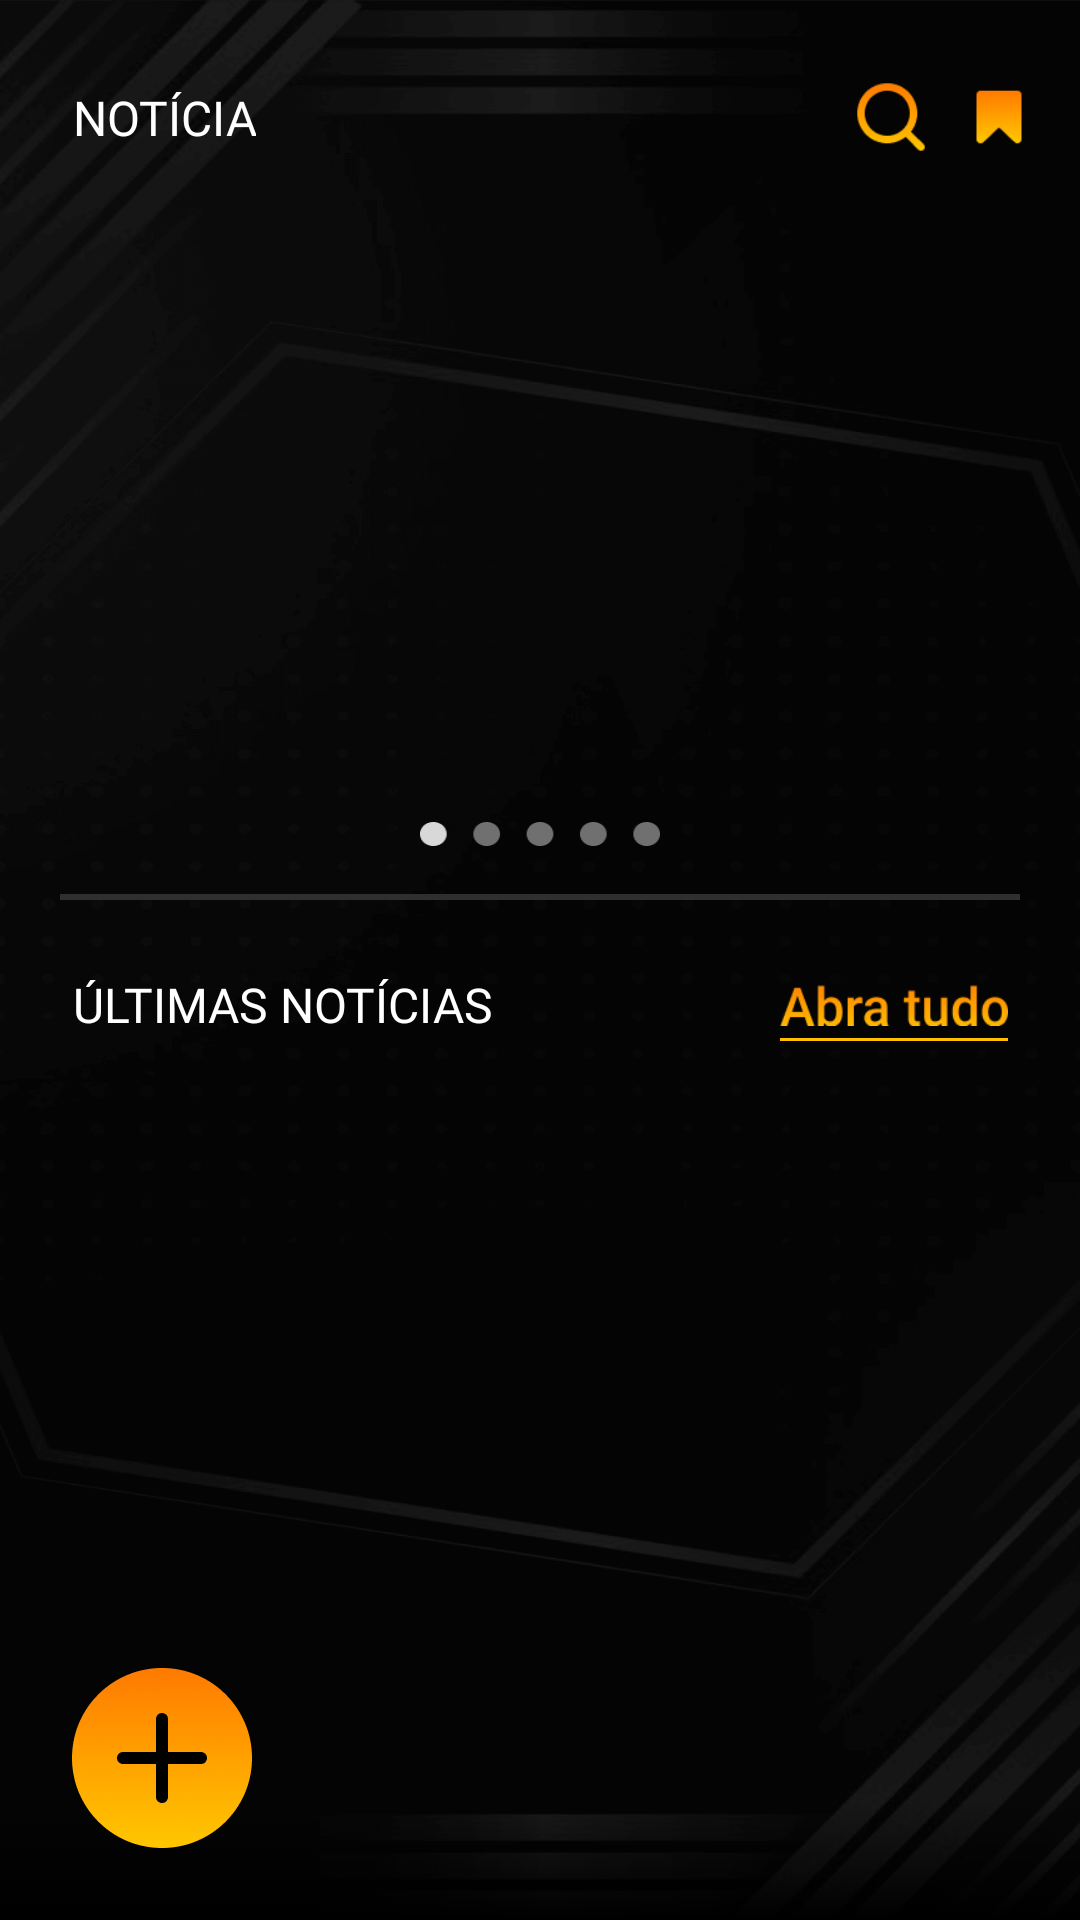

Reconstruct the res/layout file that produces this screen, plus the resources it refers to.
<!-- AndroidManifest.xml: application theme Theme.Design.NoActionBar -->
<!-- res/layout/fragment_news_caverdarm.xml -->
<?xml version="1.0" encoding="utf-8"?>
<androidx.constraintlayout.widget.ConstraintLayout xmlns:android="http://schemas.android.com/apk/res/android"
    xmlns:tools="http://schemas.android.com/tools"
    android:layout_width="match_parent"
    android:layout_height="match_parent"
    xmlns:app="http://schemas.android.com/apk/res-auto"
    tools:context=".presentationKaverdram.newsFragmentsKaverdarm.NewsFragmentKaverdarm"
    android:background="@drawable/main_bg_night_kavedarm">

    <androidx.constraintlayout.widget.ConstraintLayout
        android:layout_width="match_parent"
        android:layout_height="wrap_content"
        android:id="@+id/topToolBarNewsKaverdarm"
        app:layout_constraintTop_toTopOf="parent">
        <TextView
            android:layout_width="wrap_content"
            android:layout_height="wrap_content"
            android:id="@+id/tvNewsKaverdarm"
            android:text="@string/newsKaverdarm"
            android:textAlignment="center"
            android:textSize="16sp"
            android:textColor="@color/white"
            android:textAllCaps="true"
            android:fontFamily="@font/roboto_medium_kaverdam"
            android:layout_marginStart="24dp"
            app:layout_constraintTop_toTopOf="@id/btnBookmarkNewsKaverdarm"
            app:layout_constraintBottom_toBottomOf="@id/btnBookmarkNewsKaverdarm"
            app:layout_constraintStart_toStartOf="parent"/>
        <androidx.appcompat.widget.AppCompatButton
            android:layout_width="30dp"
            android:layout_height="30dp"
            android:id="@+id/btnBookmarkNewsKaverdarm"
            android:background="@drawable/icon_bookmark_kaverdarm"
            android:layout_marginEnd="12dp"
            android:layout_marginBottom="12dp"
            android:layout_marginTop="24dp"
            app:layout_constraintTop_toTopOf="parent"
            app:layout_constraintBottom_toBottomOf="parent"
            app:layout_constraintEnd_toEndOf="parent" />
        <androidx.appcompat.widget.AppCompatButton
            android:layout_width="30dp"
            android:layout_height="30dp"
            android:id="@+id/btnSearchNewsKaverdarm"
            android:background="@drawable/search_kaverdarm"
            android:layout_marginEnd="6dp"
            app:layout_constraintTop_toTopOf="@id/btnBookmarkNewsKaverdarm"
            app:layout_constraintBottom_toBottomOf="@id/btnBookmarkNewsKaverdarm"
            app:layout_constraintEnd_toStartOf="@id/btnBookmarkNewsKaverdarm"/>
    </androidx.constraintlayout.widget.ConstraintLayout>

    <androidx.constraintlayout.widget.ConstraintLayout
        android:layout_width="match_parent"
        android:layout_height="wrap_content"
        android:id="@+id/headlineNewsLayoutKaverdarm"
        app:layout_constraintTop_toBottomOf="@id/topToolBarNewsKaverdarm"
        app:layout_constraintStart_toStartOf="parent"
        app:layout_constraintEnd_toEndOf="parent">

        <androidx.viewpager2.widget.ViewPager2
            android:layout_width="match_parent"
            android:layout_height="200dp"
            android:id="@+id/viewPagerHeadlineNewsKaverdarm"
            app:layoutManager="androidx.recyclerview.widget.LinearLayoutManager"
            android:orientation="horizontal"
            android:layout_marginHorizontal="12dp"
            app:layout_constraintTop_toTopOf="parent"/>

        <ImageView
            android:layout_width="80dp"
            android:layout_height="8dp"
            android:id="@+id/paginationHeadlineKaverdarm"
            android:background="@drawable/pagination_1_dark_kaverdarm"
            android:layout_marginTop="8dp"
            app:layout_constraintStart_toStartOf="parent"
            app:layout_constraintEnd_toEndOf="parent"
            app:layout_constraintTop_toBottomOf="@id/viewPagerHeadlineNewsKaverdarm"
            tools:ignore="ContentDescription" />

        <View
            android:layout_width="match_parent"
            android:layout_height="2dp"
            android:background="#2F2F2F"
            app:layout_constraintTop_toBottomOf="@id/paginationHeadlineKaverdarm"
            android:layout_marginTop="16dp"
            android:layout_marginHorizontal="20dp"/>
    </androidx.constraintlayout.widget.ConstraintLayout>

    <androidx.constraintlayout.widget.ConstraintLayout
        android:layout_width="match_parent"
        android:layout_height="0dp"
        android:id="@+id/lastNewsLayoutKaverdarm"
        app:layout_constraintTop_toBottomOf="@id/headlineNewsLayoutKaverdarm"
        app:layout_constraintBottom_toBottomOf="parent">

        <TextView
            android:layout_width="wrap_content"
            android:layout_height="wrap_content"
            android:id="@+id/tvLastNewsKaverdarm"
            android:text="@string/lastNewsKaverdarm"
            android:textAlignment="center"
            android:textSize="16sp"
            android:textColor="@color/white"
            android:textAllCaps="true"
            android:fontFamily="@font/roboto_medium_kaverdam"
            android:layout_marginStart="24dp"
            android:layout_marginTop="24dp"
            app:layout_constraintTop_toTopOf="parent"
            app:layout_constraintStart_toStartOf="parent"/>
        <androidx.appcompat.widget.AppCompatButton
            android:layout_width="76dp"
            android:layout_height="14dp"
            android:id="@+id/btnOpenAllNewsKaverdarm"
            android:background="@drawable/btn_open_all_kaverdarm"
            app:layout_constraintTop_toTopOf="@id/tvLastNewsKaverdarm"
            app:layout_constraintBottom_toBottomOf="@id/tvLastNewsKaverdarm"
            app:layout_constraintEnd_toEndOf="parent"
            android:layout_marginEnd="24dp"/>
        <ImageView
            android:layout_width="0dp"
            android:layout_height="1dp"
            android:background="@drawable/orange_line_kaverdram"
            android:layout_marginTop="4dp"
            app:layout_constraintStart_toStartOf="@id/btnOpenAllNewsKaverdarm"
            app:layout_constraintEnd_toEndOf="@id/btnOpenAllNewsKaverdarm"
            app:layout_constraintTop_toBottomOf="@id/btnOpenAllNewsKaverdarm"
            tools:ignore="ContentDescription" />
        <androidx.recyclerview.widget.RecyclerView
            android:layout_width="match_parent"
            android:layout_height="0dp"
            android:id="@+id/recyclerViewLastNewsKaverdarm"
            app:layoutManager="androidx.recyclerview.widget.LinearLayoutManager"
            android:orientation="vertical"
            tools:listitem="@layout/last_news_item_kaverdarm"
            android:layout_marginVertical="12dp"
            app:layout_constraintTop_toBottomOf="@id/tvLastNewsKaverdarm"
            app:layout_constraintBottom_toBottomOf="parent"/>

        <View
            android:layout_width="match_parent"
            android:layout_height="40dp"
            android:background="@drawable/shadow_kaverdram"
            app:layout_constraintBottom_toBottomOf="parent"/>
    </androidx.constraintlayout.widget.ConstraintLayout>
    <androidx.appcompat.widget.AppCompatButton
        android:layout_width="60dp"
        android:layout_height="60dp"
        android:id="@+id/btnAddedNewsKaverdarm"
        android:background="@drawable/button_add_kaverdarm"
        app:layout_constraintBottom_toBottomOf="parent"
        app:layout_constraintStart_toStartOf="parent"
        android:layout_margin="24dp"/>

</androidx.constraintlayout.widget.ConstraintLayout>
<!-- res/layout/last_news_item_kaverdarm.xml (included above) -->
<?xml version="1.0" encoding="utf-8"?>
<androidx.constraintlayout.widget.ConstraintLayout xmlns:android="http://schemas.android.com/apk/res/android"
    android:layout_width="match_parent"
    android:layout_height="wrap_content"
    xmlns:app="http://schemas.android.com/apk/res-auto"
    android:layout_marginHorizontal="24dp"
    android:layout_marginTop="8dp"
    xmlns:tools="http://schemas.android.com/tools">

    <androidx.constraintlayout.widget.ConstraintLayout
        android:layout_width="match_parent"
        android:layout_height="wrap_content"
        android:id="@+id/lastNewsItemKaverdarm"
        app:layout_constraintTop_toTopOf="parent"
        app:layout_constraintBottom_toTopOf="@id/viewLastNewsItemKaverdarm">

        <ImageView
            android:layout_width="140dp"
            android:layout_height="100dp"
            android:id="@+id/ivLastNewsImgKaverdarm"
            tools:background="#423F3F"
            app:layout_constraintStart_toStartOf="parent"
            app:layout_constraintTop_toTopOf="parent"
            tools:ignore="ContentDescription" />
        <TextView
            android:layout_width="0dp"
            android:layout_height="wrap_content"
            android:id="@+id/tvLastNewsTitleKaverdam"
            tools:text="Headline of the news"
            android:textColor="@color/white"
            android:textSize="14sp"
            android:textAlignment="textStart"
            android:fontFamily="@font/roboto_medium_kaverdam"
            android:layout_marginStart="6dp"
            app:layout_constraintStart_toEndOf="@id/ivLastNewsImgKaverdarm"
            app:layout_constraintEnd_toEndOf="parent"
            app:layout_constraintTop_toTopOf="@id/ivLastNewsImgKaverdarm"/>
        <TextView
            android:layout_width="0dp"
            android:layout_height="wrap_content"
            android:id="@+id/tvDescriptionKaverdam"
            tools:text="A brief description of what is contained in this news release. It is written about what this news is about."
            android:textColor="@color/white"
            android:textSize="14sp"
            android:textAlignment="textStart"
            android:fontFamily="@font/roboto_regular_kaverdam"
            android:layout_marginStart="6dp"
            app:layout_constraintStart_toEndOf="@id/ivLastNewsImgKaverdarm"
            app:layout_constraintEnd_toEndOf="parent"
            app:layout_constraintTop_toBottomOf="@id/tvLastNewsTitleKaverdam" />
        <TextView
            android:layout_width="wrap_content"
            android:layout_height="wrap_content"
            android:id="@+id/tvLastNewsDateKaverdarm"
            tools:text="12/03/2022"
            android:textColor="#707070"
            android:textSize="12sp"
            android:textAlignment="center"
            android:fontFamily="@font/roboto_regular_kaverdam"
            app:layout_constraintStart_toStartOf="@id/tvDescriptionKaverdam"
            app:layout_constraintTop_toBottomOf="@id/tvDescriptionKaverdam" />
        <androidx.appcompat.widget.AppCompatButton
            android:layout_width="18dp"
            android:layout_height="14dp"
            android:id="@+id/btnReedMoreLastNewsKaverdarm"
            android:background="@drawable/arrows_orange_kavedarm"
            app:layout_constraintTop_toTopOf="@id/tvLastNewsDateKaverdarm"
            app:layout_constraintBottom_toBottomOf="@id/tvLastNewsDateKaverdarm"
            app:layout_constraintEnd_toEndOf="parent"/>
        <androidx.appcompat.widget.AppCompatButton
            android:layout_width="14dp"
            android:layout_height="18dp"
            android:id="@+id/btnBookmarkLastNewsKaverdarm"
            android:background="@drawable/btn_bookmarl_last_news_kaverdarm"
            android:layout_marginEnd="12dp"
            app:layout_constraintTop_toTopOf="@id/tvLastNewsDateKaverdarm"
            app:layout_constraintBottom_toBottomOf="@id/tvLastNewsDateKaverdarm"
            app:layout_constraintEnd_toStartOf="@id/btnReedMoreLastNewsKaverdarm"/>
    </androidx.constraintlayout.widget.ConstraintLayout>

    <View
        android:id="@+id/viewLastNewsItemKaverdarm"
        android:layout_width="match_parent"
        android:layout_height="2dp"
        android:background="#2F2F2F"
        app:layout_constraintTop_toBottomOf="@id/lastNewsItemKaverdarm"
        app:layout_constraintBottom_toBottomOf="parent"
        android:layout_marginTop="12dp"/>
</androidx.constraintlayout.widget.ConstraintLayout>
<!-- resources referenced by this layout -->
<resources>
  <!-- drawable arrows_orange_kavedarm: png bitmap (drawable, 924 bytes) -->
  <!-- drawable btn_bookmarl_last_news_kaverdarm: png bitmap (drawable, 270 bytes) -->
  <!-- drawable btn_open_all_kaverdarm: png bitmap (drawable, 2123 bytes) -->
  <!-- drawable button_add_kaverdarm: png bitmap (drawable, 5727 bytes) -->
  <!-- drawable icon_bookmark_kaverdarm: png bitmap (drawable, 773 bytes) -->
  <!-- drawable main_bg_night_kavedarm: png bitmap (drawable, 74159 bytes) -->
  <!-- drawable orange_line_kaverdram: png bitmap (drawable, 83 bytes) -->
  <!-- drawable pagination_1_dark_kaverdarm: png bitmap (drawable, 396 bytes) -->
  <!-- drawable search_kaverdarm: png bitmap (drawable, 1309 bytes) -->
  <!-- drawable shadow_kaverdram (drawable) -->
  <?xml version="1.0" encoding="utf-8"?>
  <selector xmlns:android="http://schemas.android.com/apk/res/android">
      <item>
          <shape>
              <gradient android:endColor="@color/black" android:angle="270" android:type="linear"/>
          </shape>
      </item>
  </selector>
  <string name="lastNewsKaverdarm">últimas notícias</string>
  <string name="newsKaverdarm">notícia</string>
  <!-- not gathered from this repository: default colours our renderer supplied (Android Studio template values) -->
  <color name="black">#FF000000</color>
  <color name="white">#FFFFFFFF</color>
</resources>
